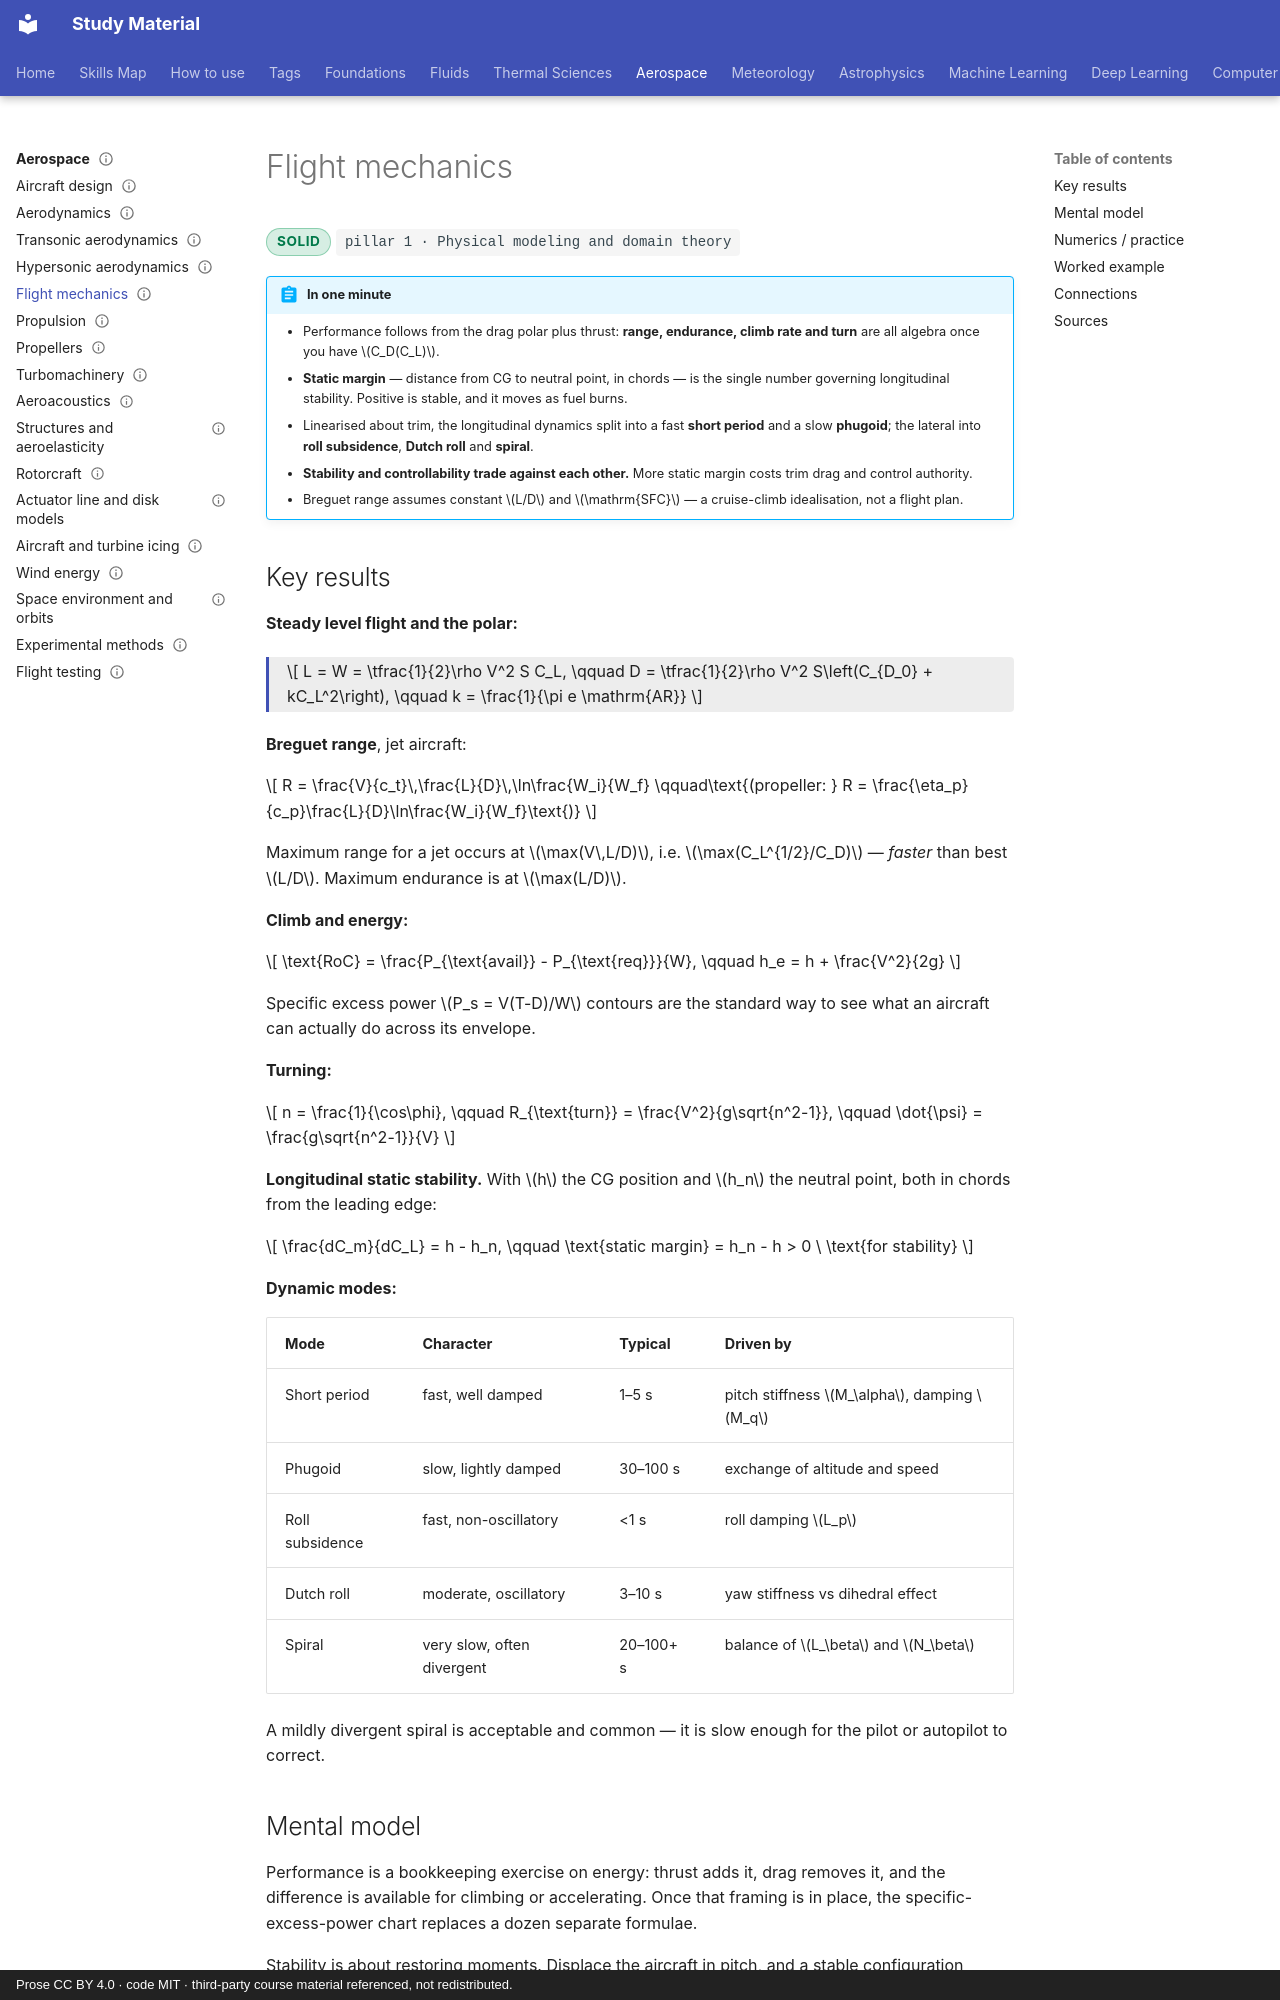

repository: pkjha-aero/StudyMaterial · page: aerospace/flight-mechanics/index.html · generator: mkdocs · copyright: Prose CC BY 4.0 · code MIT · third-party course material referenced, not redistributed.

---
title: Flight mechanics
status: solid
tags: [pillar-1, aerospace, scaling]
updated: 2026-09-26
---

# Flight mechanics

<span class="status status-solid">solid</span>
<span class="pillar">pillar 1 &middot; Physical modeling and domain theory</span>

!!! abstract "In one minute"
    - Performance follows from the drag polar plus thrust: **range, endurance, climb rate and turn** are all algebra once you have \(C_D(C_L)\).
    - **Static margin** — distance from CG to neutral point, in chords — is the single number governing longitudinal stability. Positive is stable, and it moves as fuel burns.
    - Linearised about trim, the longitudinal dynamics split into a fast **short period** and a slow **phugoid**; the lateral into **roll subsidence**, **Dutch roll** and **spiral**.
    - **Stability and controllability trade against each other.** More static margin costs trim drag and control authority.
    - Breguet range assumes constant \(L/D\) and \(\mathrm{SFC}\) — a cruise-climb idealisation, not a flight plan.

## Key results

**Steady level flight and the polar:**

<div class="result" markdown>

\[
L = W = \tfrac{1}{2}\rho V^2 S C_L,
\qquad
D = \tfrac{1}{2}\rho V^2 S\left(C_{D_0} + kC_L^2\right),
\qquad
k = \frac{1}{\pi e \mathrm{AR}}
\]

</div>

**Breguet range**, jet aircraft:

\[
R = \frac{V}{c_t}\,\frac{L}{D}\,\ln\frac{W_i}{W_f}
\qquad\text{(propeller: } R = \frac{\eta_p}{c_p}\frac{L}{D}\ln\frac{W_i}{W_f}\text{)}
\]

Maximum range for a jet occurs at \(\max(V\,L/D)\), i.e. \(\max(C_L^{1/2}/C_D)\) — *faster* than best \(L/D\). Maximum endurance is at \(\max(L/D)\).

**Climb and energy:**

\[
\text{RoC} = \frac{P_{\text{avail}} - P_{\text{req}}}{W},
\qquad
h_e = h + \frac{V^2}{2g}
\]

Specific excess power \(P_s = V(T-D)/W\) contours are the standard way to see what an aircraft can actually do across its envelope.

**Turning:**

\[
n = \frac{1}{\cos\phi},
\qquad
R_{\text{turn}} = \frac{V^2}{g\sqrt{n^2-1}},
\qquad
\dot{\psi} = \frac{g\sqrt{n^2-1}}{V}
\]

**Longitudinal static stability.** With \(h\) the CG position and \(h_n\) the neutral point, both in chords from the leading edge:

\[
\frac{dC_m}{dC_L} = h - h_n,
\qquad
\text{static margin} = h_n - h > 0 \ \text{for stability}
\]

**Dynamic modes:**

| Mode | Character | Typical | Driven by |
|---|---|---|---|
| Short period | fast, well damped | 1–5 s | pitch stiffness \(M_\alpha\), damping \(M_q\) |
| Phugoid | slow, lightly damped | 30–100 s | exchange of altitude and speed |
| Roll subsidence | fast, non-oscillatory | <1 s | roll damping \(L_p\) |
| Dutch roll | moderate, oscillatory | 3–10 s | yaw stiffness vs dihedral effect |
| Spiral | very slow, often divergent | 20–100+ s | balance of \(L_\beta\) and \(N_\beta\) |

A mildly divergent spiral is acceptable and common — it is slow enough for the pilot or autopilot to correct.

## Mental model

Performance is a bookkeeping exercise on energy: thrust adds it, drag removes it, and the difference is available for climbing or accelerating. Once that framing is in place, the specific-excess-power chart replaces a dozen separate formulae.

Stability is about restoring moments. Displace the aircraft in pitch, and a stable configuration generates a moment that reduces the displacement. The neutral point is where that restoring moment vanishes; putting the CG behind it makes the aircraft divergent. Everything about static margin follows from that one picture.
